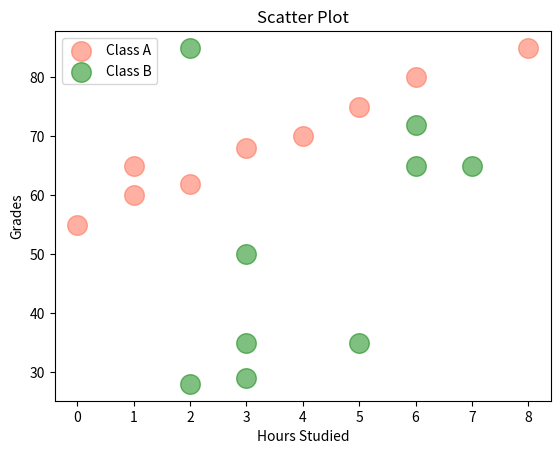

This chart was generated by the following Python code:
import matplotlib.pyplot as plt

#Scatter plot
x=[0,1,1,2,3,4,5,6,8]
y=[55,60,65,62,68,70,75,80,85]

x1=[2,3,5,6,2,3,6,7,3]
y1=[85,29,35,72,28,50,65,65,35]
plt.title("Scatter Plot")
plt.scatter(x,y,color="tomato", # color
            alpha=0.5,  # transperancy
            s=200,   # size of each dot
            label="Class A"
            )
plt.scatter(x1,y1,color="green",
            alpha=0.5,
            s=200,
            label="Class B"
            )
plt.legend()
plt.xlabel("Hours Studied")
plt.ylabel("Grades")
plt.show()
